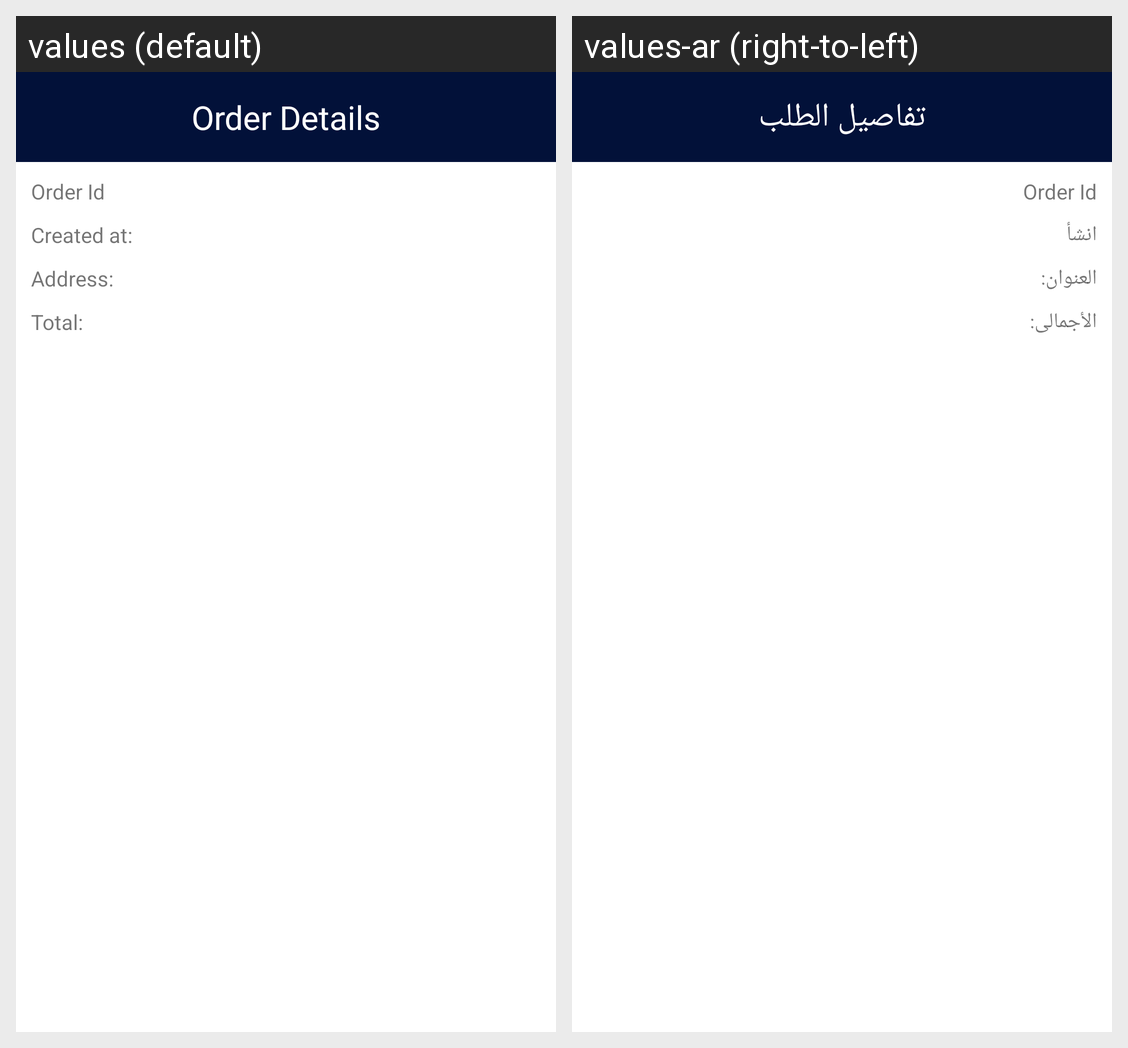

Translations of the strings shown on this Android screen, per locale in the grid:
Android screen res/layout/fragment_order_details.xml rendered under 2 locales, left to right: values (default), values-ar (right-to-left). Device: Nexus 5 (rendered at 1080×1920; each locale shown at half size, 540×960, under a caption strip naming it); theme Theme.MaterialComponents.Light.NoActionBar.
Strings drawn on this screen, with the default value and each locale's value (text and hints the layout hard-codes, and strings that could not be matched under every locale, appear in the picture but are not listed):

orderDetails
  values: Order Details
  values-ar: تفاصيل الطلب

orderId
  values: Order Id
  values-ar: Order Id

CreatedBy
  values: Created at:
  values-ar: انشأ 

address2
  values: Address:
  values-ar: العنوان:

TotalPrice
  values: Total:
  values-ar: الأجمالى:
